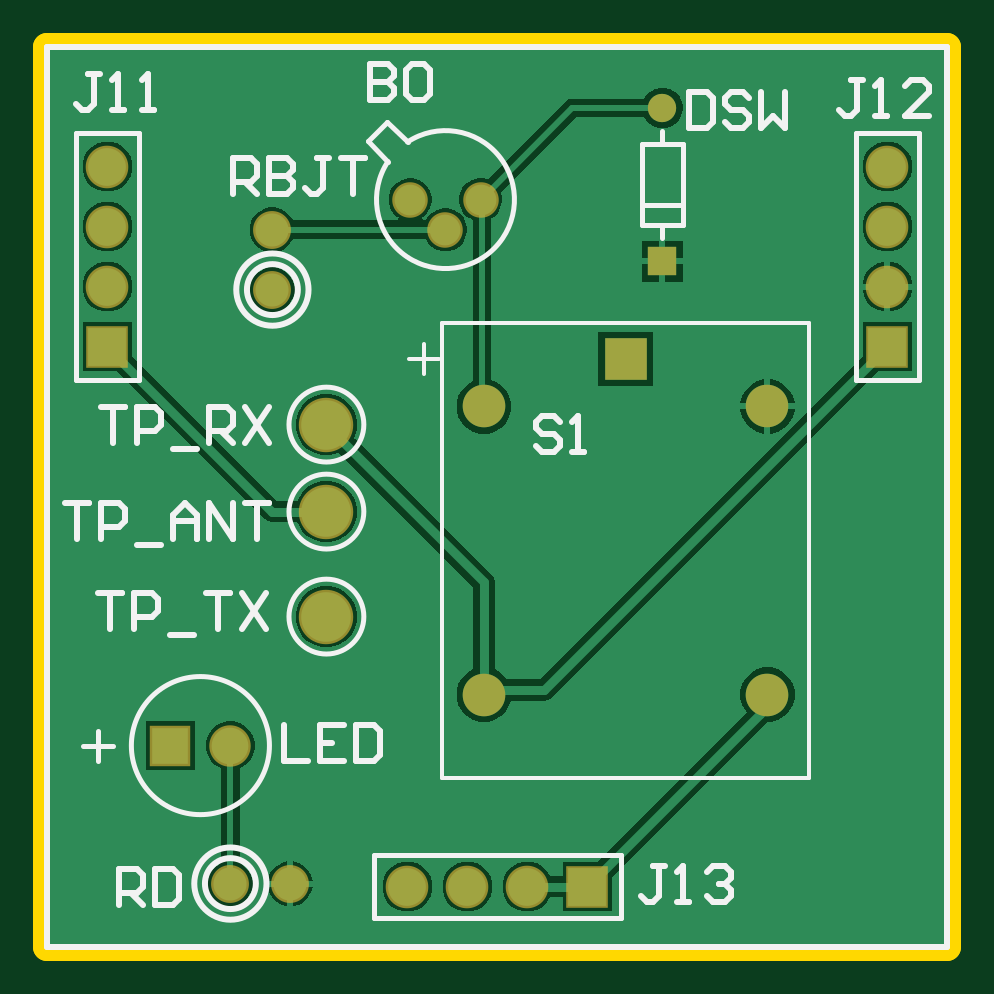
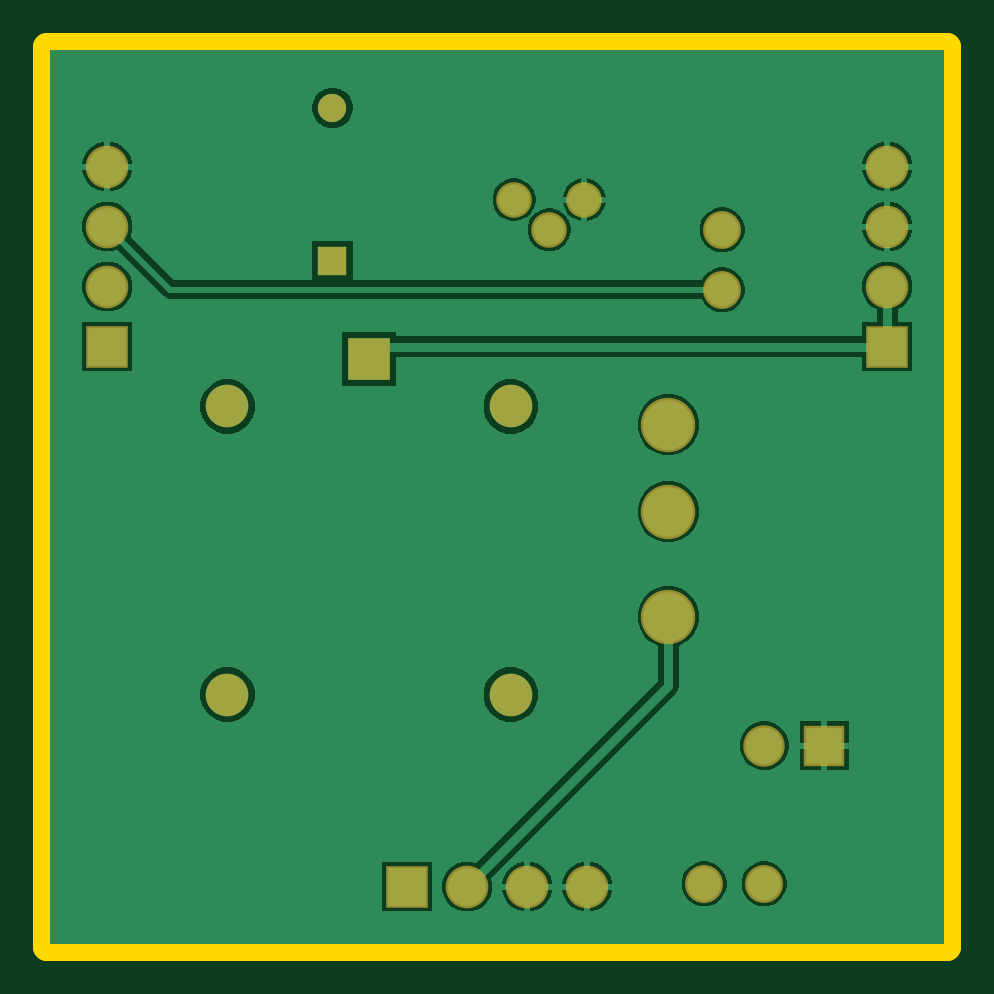
Circuit board: 8 layer files. Board 38.1 x 38.1 mm.
- bottom_copper: switch_routed.GBL (14062 bytes)
- bottom_silk: switch_routed.GBO (268 bytes)
- bottom_mask: switch_routed.GBS (1184 bytes)
- outline: switch_routed.GKO (271 bytes)
- outline: switch_routed.GM1 (461 bytes)
- top_copper: switch_routed.GTL (13705 bytes)
- top_silk: switch_routed.GTO (5293 bytes)
- top_mask: switch_routed.GTS (1183 bytes)

=== bottom_copper: switch_routed.GBL (14062 bytes, source omitted) ===
=== bottom_silk: switch_routed.GBO ===
G04*
G04 #@! TF.GenerationSoftware,Altium Limited,Altium Designer,21.8.1 (53)*
G04*
G04 Layer_Color=32896*
%FSLAX25Y25*%
%MOIN*%
G70*
G04*
G04 #@! TF.SameCoordinates,877E9D1F-A915-4287-B3E1-9CAB09CAFBF8*
G04*
G04*
G04 #@! TF.FilePolarity,Positive*
G04*
G01*
G75*
M02*

=== bottom_mask: switch_routed.GBS ===
G04*
G04 #@! TF.GenerationSoftware,Altium Limited,Altium Designer,21.8.1 (53)*
G04*
G04 Layer_Color=16711935*
%FSLAX25Y25*%
%MOIN*%
G70*
G04*
G04 #@! TF.SameCoordinates,877E9D1F-A915-4287-B3E1-9CAB09CAFBF8*
G04*
G04*
G04 #@! TF.FilePolarity,Negative*
G04*
G01*
G75*
%ADD13C,0.06312*%
%ADD14C,0.07100*%
%ADD15R,0.07100X0.07100*%
%ADD16C,0.09068*%
%ADD17C,0.07099*%
%ADD18R,0.07099X0.07099*%
%ADD19R,0.07099X0.07099*%
%ADD20C,0.06902*%
%ADD21R,0.06902X0.06902*%
%ADD22C,0.05918*%
%ADD23C,0.04724*%
%ADD24R,0.04724X0.04724*%
D13*
X37500Y109500D02*
D03*
Y119500D02*
D03*
X40500Y10500D02*
D03*
X30500D02*
D03*
D14*
X120000Y90028D02*
D03*
Y42000D02*
D03*
X72756D02*
D03*
Y90028D02*
D03*
D15*
X96378Y97902D02*
D03*
D16*
X46500Y55000D02*
D03*
Y87000D02*
D03*
Y72500D02*
D03*
D17*
X140000Y130000D02*
D03*
Y120000D02*
D03*
Y110000D02*
D03*
X60000Y10000D02*
D03*
X70000D02*
D03*
X80000D02*
D03*
X10000Y130000D02*
D03*
Y120000D02*
D03*
Y110000D02*
D03*
D18*
X140000Y100000D02*
D03*
X10000D02*
D03*
D19*
X90000Y10000D02*
D03*
D20*
X30500Y33500D02*
D03*
D21*
X20500D02*
D03*
D22*
X66347Y119500D02*
D03*
X60500Y124500D02*
D03*
X72193D02*
D03*
D23*
X102500Y139795D02*
D03*
D24*
Y114205D02*
D03*
M02*

=== outline: switch_routed.GKO ===
G04*
G04 #@! TF.GenerationSoftware,Altium Limited,Altium Designer,21.8.1 (53)*
G04*
G04 Layer_Color=16711935*
%FSLAX25Y25*%
%MOIN*%
G70*
G04*
G04 #@! TF.SameCoordinates,877E9D1F-A915-4287-B3E1-9CAB09CAFBF8*
G04*
G04*
G04 #@! TF.FilePolarity,Positive*
G04*
G01*
G75*
M02*

=== outline: switch_routed.GM1 ===
G04*
G04 #@! TF.GenerationSoftware,Altium Limited,Altium Designer,21.8.1 (53)*
G04*
G04 Layer_Color=16711935*
%FSLAX25Y25*%
%MOIN*%
G70*
G04*
G04 #@! TF.SameCoordinates,877E9D1F-A915-4287-B3E1-9CAB09CAFBF8*
G04*
G04*
G04 #@! TF.FilePolarity,Positive*
G04*
G01*
G75*
%ADD10C,0.01000*%
%ADD34C,0.04724*%
D10*
X0Y0D02*
Y150000D01*
X150000D01*
Y0D02*
Y150000D01*
X0Y0D02*
X150000D01*
D34*
X0D02*
X150000D01*
Y150000D01*
X0D02*
X150000D01*
X0Y0D02*
Y150000D01*
M02*

=== top_copper: switch_routed.GTL (13705 bytes, source omitted) ===
=== top_silk: switch_routed.GTO ===
G04*
G04 #@! TF.GenerationSoftware,Altium Limited,Altium Designer,21.8.1 (53)*
G04*
G04 Layer_Color=65535*
%FSLAX25Y25*%
%MOIN*%
G70*
G04*
G04 #@! TF.SameCoordinates,877E9D1F-A915-4287-B3E1-9CAB09CAFBF8*
G04*
G04*
G04 #@! TF.FilePolarity,Positive*
G04*
G01*
G75*
%ADD10C,0.01000*%
%ADD11C,0.00787*%
%ADD12C,0.00600*%
D10*
X43521Y109500D02*
G03*
X43521Y109500I-6021J0D01*
G01*
X41743D02*
G03*
X41743Y109500I-4243J0D01*
G01*
X34743Y10500D02*
G03*
X34743Y10500I-4243J0D01*
G01*
X36521D02*
G03*
X36521Y10500I-6021J0D01*
G01*
X0Y0D02*
X150000D01*
X0Y150000D02*
X150000D01*
Y0D02*
Y150000D01*
X0Y0D02*
Y150000D01*
X8505Y58999D02*
X12503D01*
X10504D01*
Y53001D01*
X14503D02*
Y58999D01*
X17502D01*
X18501Y57999D01*
Y56000D01*
X17502Y55000D01*
X14503D01*
X20501Y52001D02*
X24499D01*
X26499Y58999D02*
X30497D01*
X28498D01*
Y53001D01*
X32497Y58999D02*
X36496Y53001D01*
Y58999D02*
X32497Y53001D01*
X9004Y89999D02*
X13003D01*
X11004D01*
Y84001D01*
X15003D02*
Y89999D01*
X18002D01*
X19001Y88999D01*
Y87000D01*
X18002Y86000D01*
X15003D01*
X21001Y83001D02*
X24999D01*
X26999Y84001D02*
Y89999D01*
X29998D01*
X30997Y88999D01*
Y87000D01*
X29998Y86000D01*
X26999D01*
X28998D02*
X30997Y84001D01*
X32997Y89999D02*
X36996Y84001D01*
Y89999D02*
X32997Y84001D01*
X3005Y73999D02*
X7004D01*
X5005D01*
Y68001D01*
X9004D02*
Y73999D01*
X12003D01*
X13002Y72999D01*
Y71000D01*
X12003Y70000D01*
X9004D01*
X15002Y67001D02*
X19000D01*
X21000Y68001D02*
Y72000D01*
X22999Y73999D01*
X24998Y72000D01*
Y68001D01*
Y71000D01*
X21000D01*
X26998Y68001D02*
Y73999D01*
X30996Y68001D01*
Y73999D01*
X32996D02*
X36994D01*
X34995D01*
Y68001D01*
X12002Y7001D02*
Y12999D01*
X15001D01*
X16000Y11999D01*
Y10000D01*
X15001Y9000D01*
X12002D01*
X14001D02*
X16000Y7001D01*
X18000Y12999D02*
Y7001D01*
X20999D01*
X21998Y8001D01*
Y11999D01*
X20999Y12999D01*
X18000D01*
X31004Y125501D02*
Y131499D01*
X34003D01*
X35002Y130499D01*
Y128500D01*
X34003Y127500D01*
X31004D01*
X33003D02*
X35002Y125501D01*
X37002Y131499D02*
Y125501D01*
X40001D01*
X41000Y126501D01*
Y127500D01*
X40001Y128500D01*
X37002D01*
X40001D01*
X41000Y129500D01*
Y130499D01*
X40001Y131499D01*
X37002D01*
X46998D02*
X44999D01*
X45999D01*
Y126501D01*
X44999Y125501D01*
X43999D01*
X43000Y126501D01*
X48998Y131499D02*
X52996D01*
X50997D01*
Y125501D01*
X39503Y36999D02*
Y31001D01*
X43501D01*
X49499Y36999D02*
X45501D01*
Y31001D01*
X49499D01*
X45501Y34000D02*
X47500D01*
X51499Y36999D02*
Y31001D01*
X54498D01*
X55497Y32001D01*
Y35999D01*
X54498Y36999D01*
X51499D01*
X85500Y87499D02*
X84500Y88499D01*
X82501D01*
X81501Y87499D01*
Y86500D01*
X82501Y85500D01*
X84500D01*
X85500Y84500D01*
Y83501D01*
X84500Y82501D01*
X82501D01*
X81501Y83501D01*
X87499Y82501D02*
X89499D01*
X88499D01*
Y88499D01*
X87499Y87499D01*
X53700Y147098D02*
Y141100D01*
X56699D01*
X57699Y142100D01*
Y143099D01*
X56699Y144099D01*
X53700D01*
X56699D01*
X57699Y145099D01*
Y146098D01*
X56699Y147098D01*
X53700D01*
X59698Y146098D02*
X60698Y147098D01*
X62697D01*
X63697Y146098D01*
Y142100D01*
X62697Y141100D01*
X60698D01*
X59698Y142100D01*
Y146098D01*
X136001Y144499D02*
X134002D01*
X135002D01*
Y139501D01*
X134002Y138501D01*
X133002D01*
X132002Y139501D01*
X138001Y138501D02*
X140000D01*
X139000D01*
Y144499D01*
X138001Y143499D01*
X146998Y138501D02*
X142999D01*
X146998Y142500D01*
Y143499D01*
X145998Y144499D01*
X143999D01*
X142999Y143499D01*
X103001Y13499D02*
X101002D01*
X102002D01*
Y8501D01*
X101002Y7501D01*
X100002D01*
X99002Y8501D01*
X105000Y7501D02*
X107000D01*
X106000D01*
Y13499D01*
X105000Y12499D01*
X109999D02*
X110999Y13499D01*
X112998D01*
X113998Y12499D01*
Y11500D01*
X112998Y10500D01*
X111998D01*
X112998D01*
X113998Y9500D01*
Y8501D01*
X112998Y7501D01*
X110999D01*
X109999Y8501D01*
X8799Y145498D02*
X6799D01*
X7799D01*
Y140500D01*
X6799Y139500D01*
X5800D01*
X4800Y140500D01*
X10798Y139500D02*
X12797D01*
X11798D01*
Y145498D01*
X10798Y144498D01*
X15796Y139500D02*
X17796D01*
X16796D01*
Y145498D01*
X15796Y144498D01*
X107003Y142499D02*
Y136501D01*
X110002D01*
X111001Y137501D01*
Y141499D01*
X110002Y142499D01*
X107003D01*
X116999Y141499D02*
X116000Y142499D01*
X114000D01*
X113001Y141499D01*
Y140500D01*
X114000Y139500D01*
X116000D01*
X116999Y138500D01*
Y137501D01*
X116000Y136501D01*
X114000D01*
X113001Y137501D01*
X118999Y142499D02*
Y136501D01*
X120998Y138500D01*
X122997Y136501D01*
Y142499D01*
D11*
X52740Y55000D02*
G03*
X52740Y55000I-6240J0D01*
G01*
Y87000D02*
G03*
X52740Y87000I-6240J0D01*
G01*
Y72500D02*
G03*
X52740Y72500I-6240J0D01*
G01*
X37006Y33500D02*
G03*
X37006Y33500I-11506J0D01*
G01*
X56759Y130844D02*
G03*
X60019Y134098I9587J-6344D01*
G01*
X134705Y135591D02*
X145295D01*
X134705Y94410D02*
Y135591D01*
Y94410D02*
X145295D01*
Y135591D01*
X54409Y4705D02*
Y15295D01*
Y4705D02*
X95591D01*
Y15295D01*
X54409D02*
X95591D01*
X8500Y31000D02*
Y36000D01*
X6000Y33500D02*
X11000D01*
X4705Y135591D02*
X15295D01*
X4705Y94410D02*
Y135591D01*
Y94410D02*
X15295D01*
Y135591D01*
X99331Y123653D02*
X105669D01*
X102500Y133693D02*
Y135858D01*
Y118142D02*
Y120307D01*
X99055D02*
X105945D01*
Y133693D01*
X99055D02*
X105945D01*
X99055Y120307D02*
Y133693D01*
X53393Y134209D02*
X56761Y130841D01*
X53393Y134209D02*
X56650Y137466D01*
X60019Y134098D01*
D12*
X65778Y28114D02*
Y103914D01*
X126978Y28114D02*
Y103914D01*
X65778Y28114D02*
X126978D01*
X65778Y103914D02*
X126978D01*
X62778Y95402D02*
Y100402D01*
X60278Y97902D02*
X65278D01*
M02*

=== top_mask: switch_routed.GTS ===
G04*
G04 #@! TF.GenerationSoftware,Altium Limited,Altium Designer,21.8.1 (53)*
G04*
G04 Layer_Color=8388736*
%FSLAX25Y25*%
%MOIN*%
G70*
G04*
G04 #@! TF.SameCoordinates,877E9D1F-A915-4287-B3E1-9CAB09CAFBF8*
G04*
G04*
G04 #@! TF.FilePolarity,Negative*
G04*
G01*
G75*
%ADD13C,0.06312*%
%ADD14C,0.07100*%
%ADD15R,0.07100X0.07100*%
%ADD16C,0.09068*%
%ADD17C,0.07099*%
%ADD18R,0.07099X0.07099*%
%ADD19R,0.07099X0.07099*%
%ADD20C,0.06902*%
%ADD21R,0.06902X0.06902*%
%ADD22C,0.05918*%
%ADD23C,0.04724*%
%ADD24R,0.04724X0.04724*%
D13*
X37500Y109500D02*
D03*
Y119500D02*
D03*
X40500Y10500D02*
D03*
X30500D02*
D03*
D14*
X120000Y90028D02*
D03*
Y42000D02*
D03*
X72756D02*
D03*
Y90028D02*
D03*
D15*
X96378Y97902D02*
D03*
D16*
X46500Y55000D02*
D03*
Y87000D02*
D03*
Y72500D02*
D03*
D17*
X140000Y130000D02*
D03*
Y120000D02*
D03*
Y110000D02*
D03*
X60000Y10000D02*
D03*
X70000D02*
D03*
X80000D02*
D03*
X10000Y130000D02*
D03*
Y120000D02*
D03*
Y110000D02*
D03*
D18*
X140000Y100000D02*
D03*
X10000D02*
D03*
D19*
X90000Y10000D02*
D03*
D20*
X30500Y33500D02*
D03*
D21*
X20500D02*
D03*
D22*
X66347Y119500D02*
D03*
X60500Y124500D02*
D03*
X72193D02*
D03*
D23*
X102500Y139795D02*
D03*
D24*
Y114205D02*
D03*
M02*

